Run: headless pygame with SDL's dummy video driver; simulated clock (each Clock.tick advances the game by its frame time, no real sleeping); random seed 0; keys injected as events and as key.get_pressed() state; no mouse input.
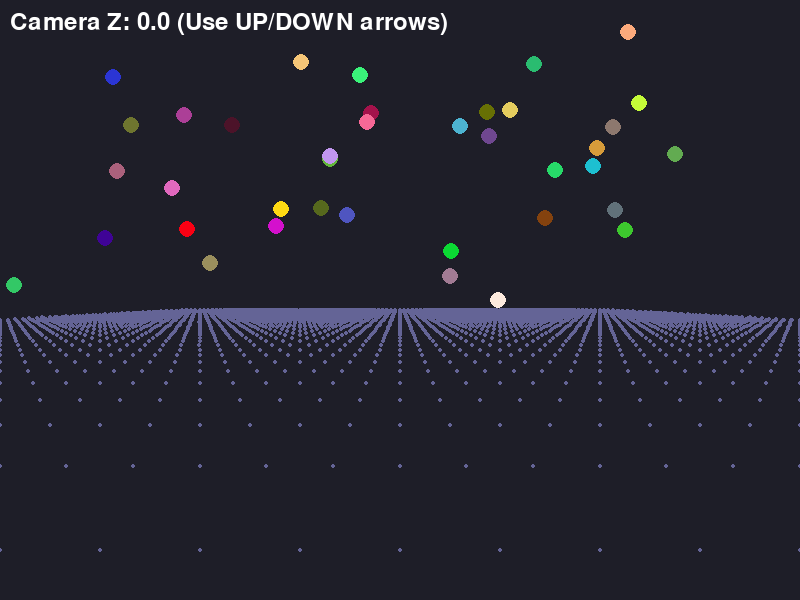
Frame 1 of 4 · flips 1–60 · no input
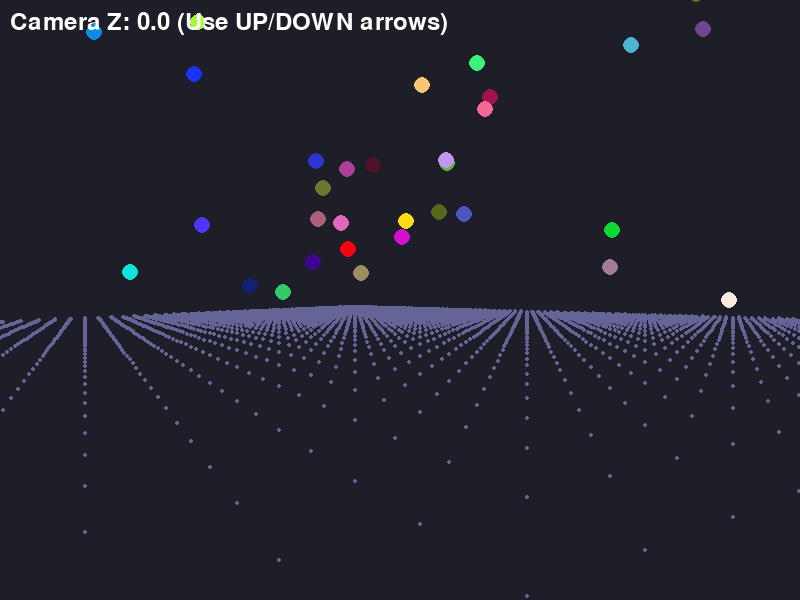
Frame 2 of 4 · flips 61–180 · tapped SPACE, RETURN · held RIGHT (→), D
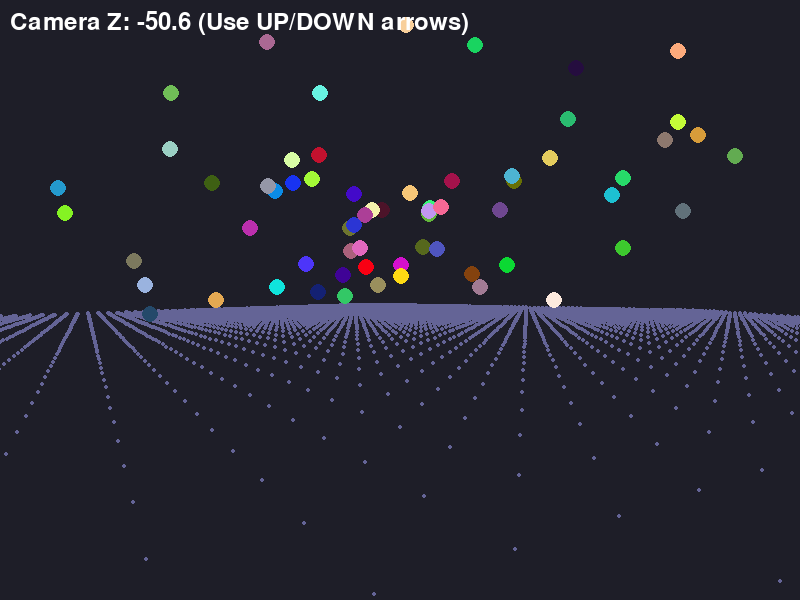
Frame 3 of 4 · flips 181–300 · held DOWN (↓), S
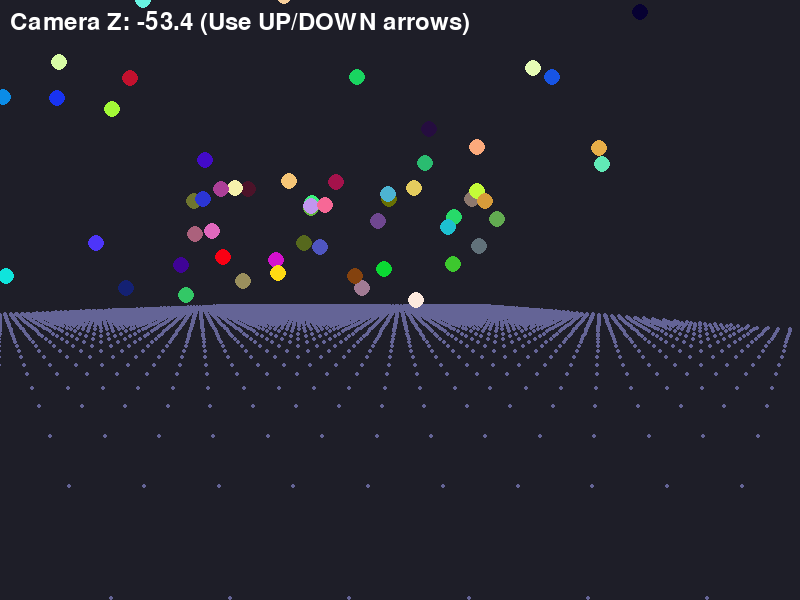
Frame 4 of 4 · flips 301–420 · held LEFT (←), A, UP (↑), W

The pygame program that drew these frames:

# game_3d_step1.py
import pygame
import sys
import math
from random import randint, random

class Game3D:
    def __init__(self, width=800, height=600):
        self.width = width
        self.height = height
        
        pygame.init()
        self.screen = pygame.display.set_mode((width, height))
        pygame.display.set_caption("3D Environment")
        
        # Basic 3D camera setup
        self.camera_pos = [0, 5, 0]  # x, y, z position in 3D space
        self.camera_yaw = 0  # camera yaw
        
        # Simple 3D objects: list of (x, y, z, size, color)
        self.objects_3d = [[randint(-100, 100), randint(0, 100), randint(-100, 100), 2.0*random(),  (randint(0, 255), randint(0, 255), randint(0, 255))] for i in range(100)]
        
        # self.objects_3d = [
        #     # Position x, y, z, size, color
        #     [0, 0, 5, 1.0, (255, 0, 0)],    # Red cube at center
        #     [2, 0, -3, 0.8, (0, 255, 0)],   # Green cube
        #     [-2, 1, -5, 1.2, (0, 0, 255)],  # Blue cube
        # ]
        
        self.background_color = (30, 30, 40)
    
    def project_3d_to_2d(self, point_3d):
        """
        Simple 3D to 2D projection
        Converts a 3D point (x, y, z) to 2D screen coordinates (screen_x, screen_y)
        """
        x, y, z = point_3d

        x_rel = x - self.camera_pos[0]
        z_rel = z - self.camera_pos[2]

        rotated_x = x_rel*math.cos(self.camera_yaw) - z_rel*math.sin(self.camera_yaw) 
        rotated_z = x_rel*math.sin(self.camera_yaw) + z_rel*math.cos(self.camera_yaw)

        # print(f'Pos: ({self.camera_pos[0]}, {self.camera_pos[1]}, {self.camera_pos[2]}) | Yaw: {self.camera_yaw}')
        # print(f'Abs: ({x}, {y}, {z}) | Rel: ({rotated_x}, {y}, {rotated_z})')

        x = rotated_x
        z = rotated_z

        # Simple perspective projection
        # When z is larger (further away), objects appear smaller
        if z <= 0:  # Behind or at camera plane
            return None
            
        # Perspective scaling factor
        scale = 200 / abs(z)

        y_rel = y - self.camera_pos[1]

        # Convert to screen coordinates (center of screen is origin)
        screen_x = x * scale + self.width // 2
        screen_y = -y_rel * scale + self.height // 2  # Negative because screen y goes down
        
        return (int(screen_x), int(screen_y))
    
    def handle_events(self):
        for event in pygame.event.get():
            if event.type == pygame.QUIT: return False
            if event.type == pygame.KEYDOWN and event.key == pygame.K_ESCAPE: 
                return False
        
        keys = pygame.key.get_pressed()
        if keys[pygame.K_w]: 
            self.camera_pos[0] += 0.5*math.sin(self.camera_yaw)
            self.camera_pos[2] += 0.5*math.cos(self.camera_yaw)
        
        if keys[pygame.K_s]: 
            self.camera_pos[0] -= 0.5*math.sin(self.camera_yaw)
            self.camera_pos[2] -= 0.5*math.cos(self.camera_yaw)

        if self.camera_pos[0] > 100.0:
            self.camera_pos[0] = 100.0
        if self.camera_pos[2] > 100.0:
            self.camera_pos[2] = 100.0
        if self.camera_pos[0] < -100.0:
            self.camera_pos[0] = -100.0
        if self.camera_pos[2] < -100.0:
            self.camera_pos[0] = -100.0

        if keys[pygame.K_a]: 
            self.camera_yaw -= 0.1
        if keys[pygame.K_d]: 
            self.camera_yaw += 0.1

        return True
    
    def draw_3d_point(self, point_3d, color, size=5):
        """Draw a single 3D point projected to 2D"""
        screen_pos = self.project_3d_to_2d(point_3d)
        if screen_pos:
            pygame.draw.circle(self.screen, color, screen_pos, size)
    
    def draw(self):
        self.screen.fill(self.background_color)
        
        # Draw a grid to help visualize 3D space
        for x in range(-100, 100, 2):
            for z in range(-100, 100, 2):
                grid_point = [x, 0, z]
                self.draw_3d_point(grid_point, (100, 100, 150), 2)
        
        # Draw our 3D objects as points
        for obj in self.objects_3d:
            x, y, z, size, color = obj
            self.draw_3d_point([x, y, z], color, 8)
        
        # Display camera info
        font = pygame.font.Font(None, 36)
        info_text = f"Camera Z: {self.camera_pos[2]:.1f} (Use UP/DOWN arrows)"
        text = font.render(info_text, True, (255, 255, 255))
        self.screen.blit(text, (10, 10))
        
        pygame.display.flip()
    
    def run(self):
        clock = pygame.time.Clock()
        running = True
        
        print("3D Environment - Step 1")
        print("You should see colored points in 3D space")
        print("Press UP/DOWN arrows to move camera forward/backward")
        print("Press ESC to exit")
        
        while running:
            clock.tick(60)
            running = self.handle_events()
            self.draw()
        
        pygame.quit()
        sys.exit()

if __name__ == "__main__":
    game = Game3D()
    game.run()
